Image classification data set "ClasificadorCarnes_Colaborativo" (yefferson12355/ClasificadorCarnes_Colaborativo on GitHub). Class labels (2): alpaca, llama.

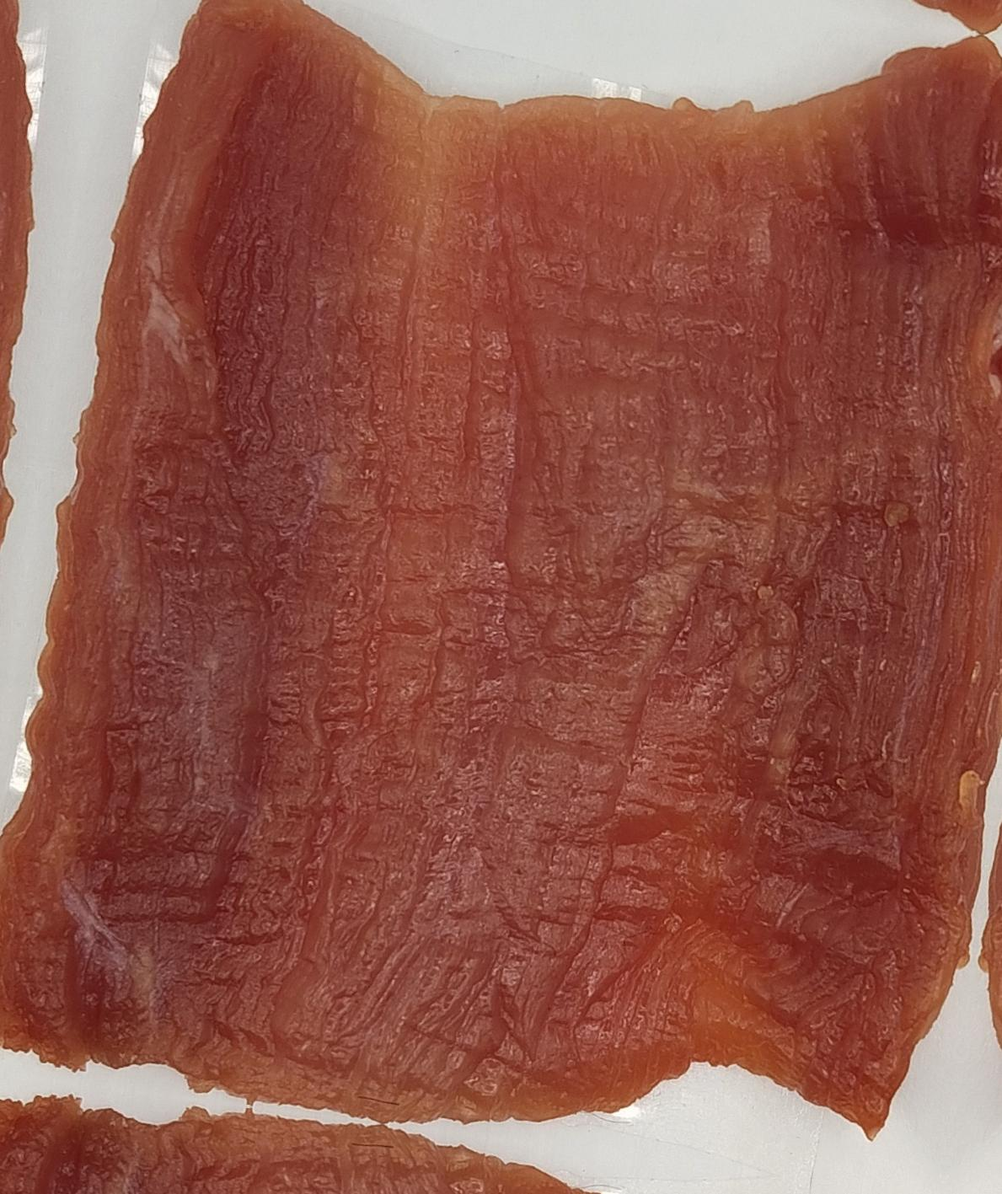
Label: llama

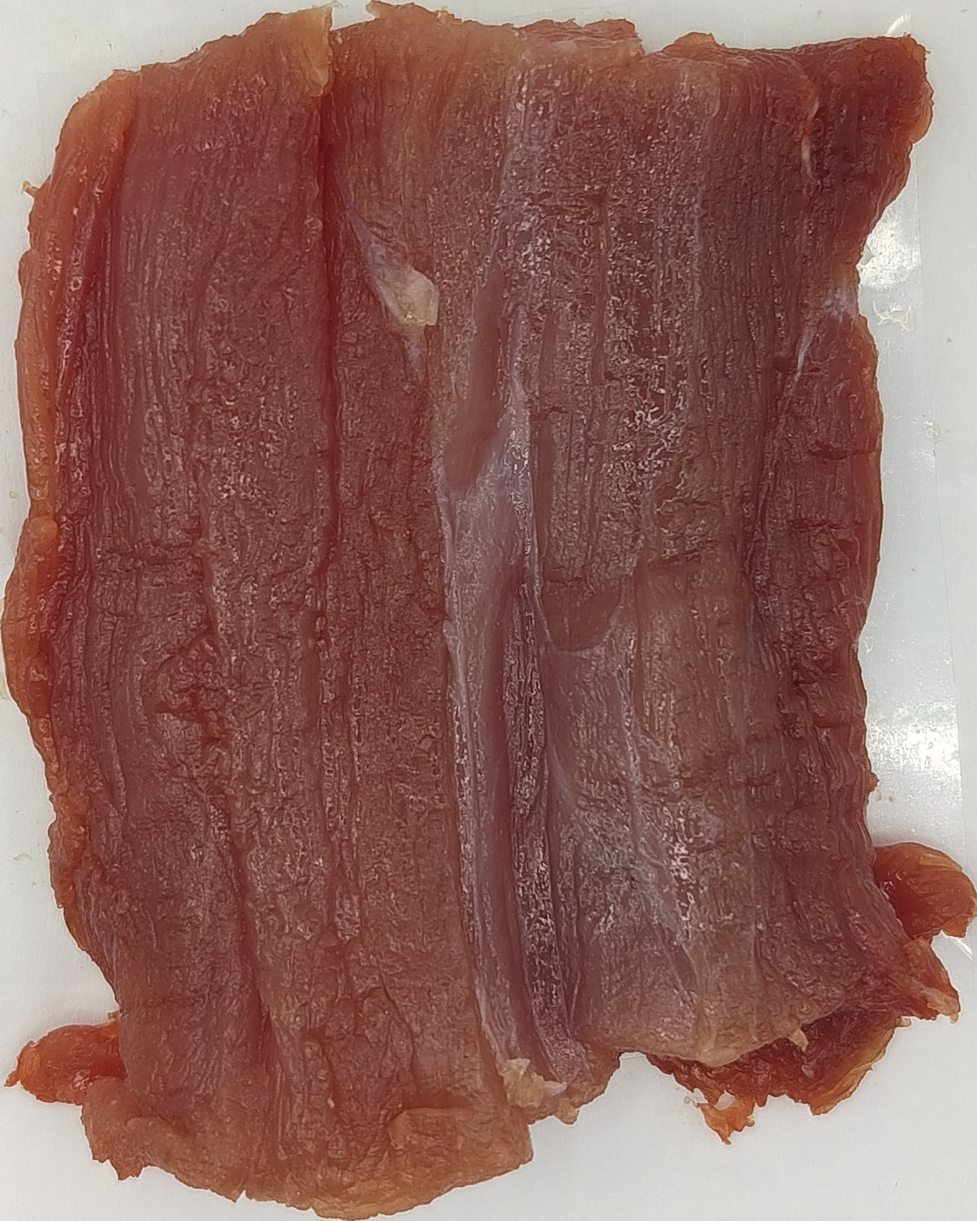
Label: llama

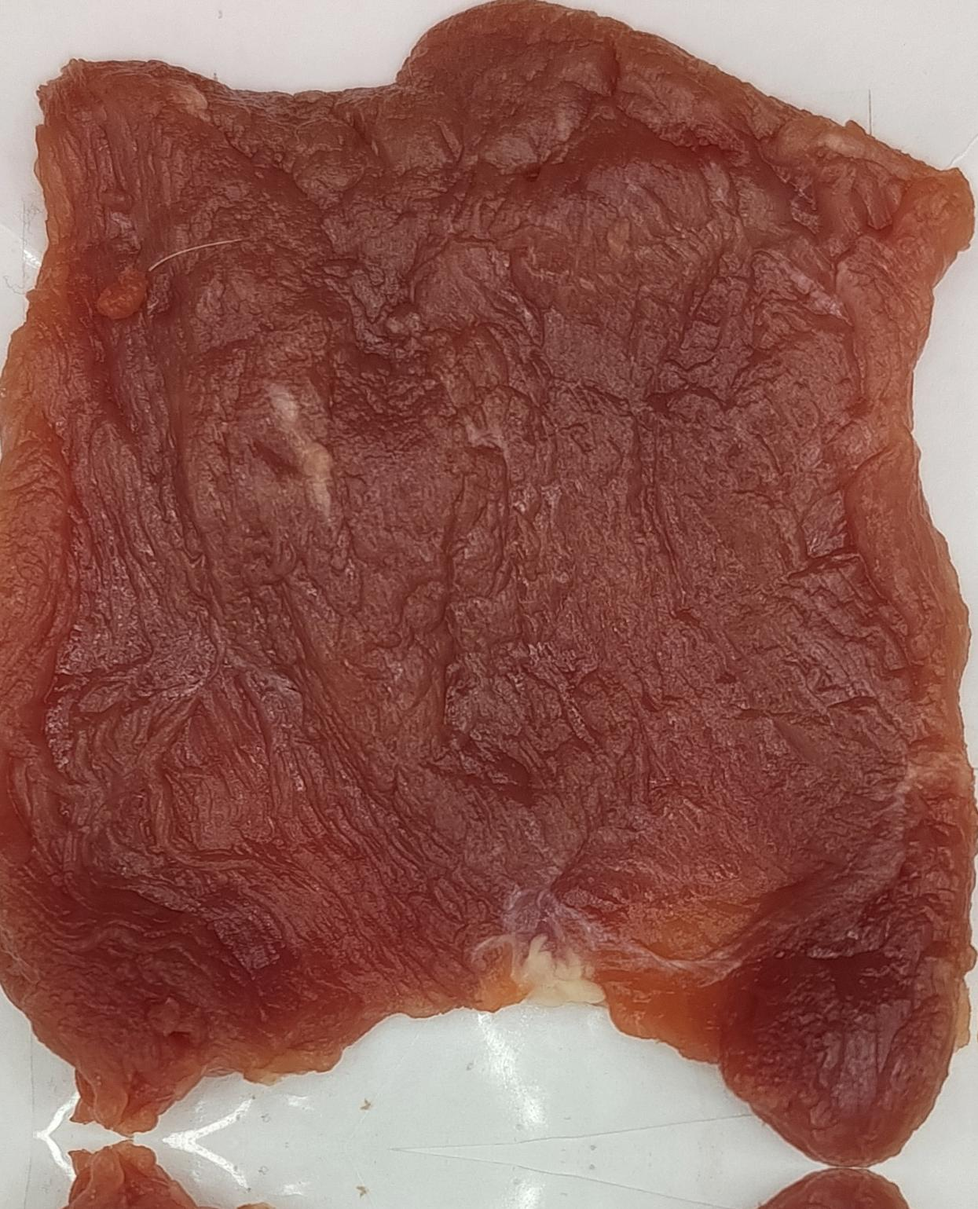
Label: alpaca

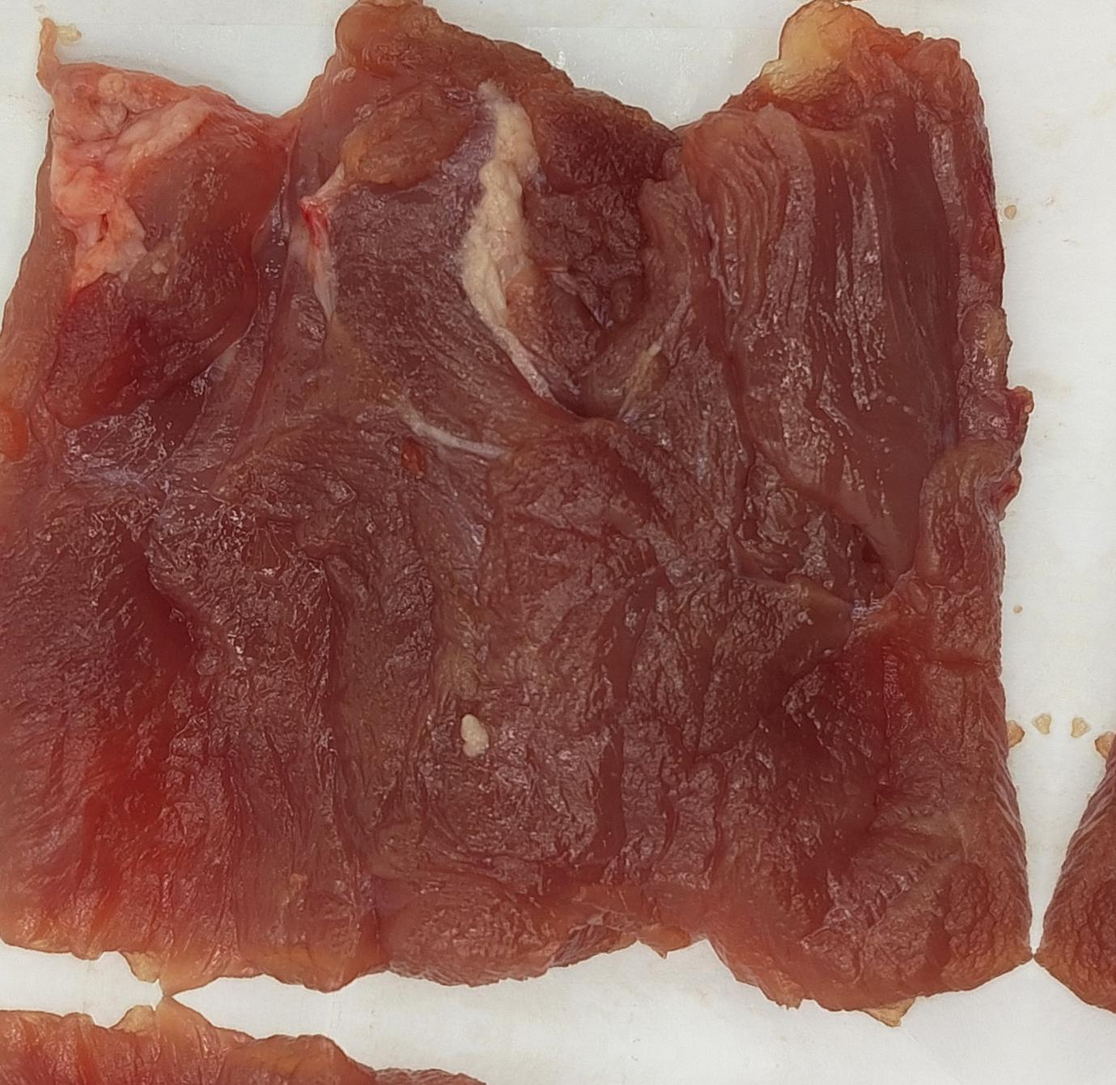
Label: llama

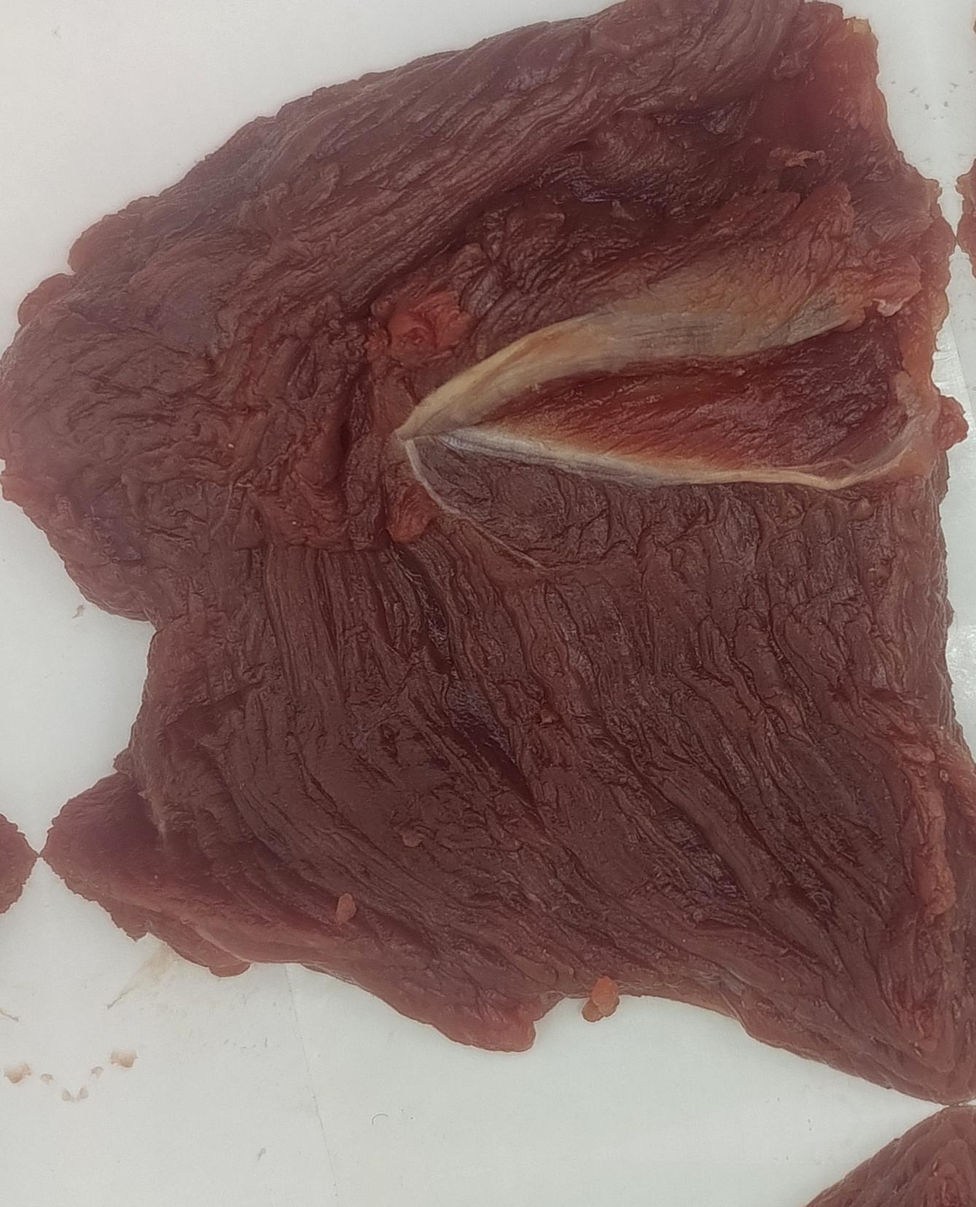
Label: alpaca

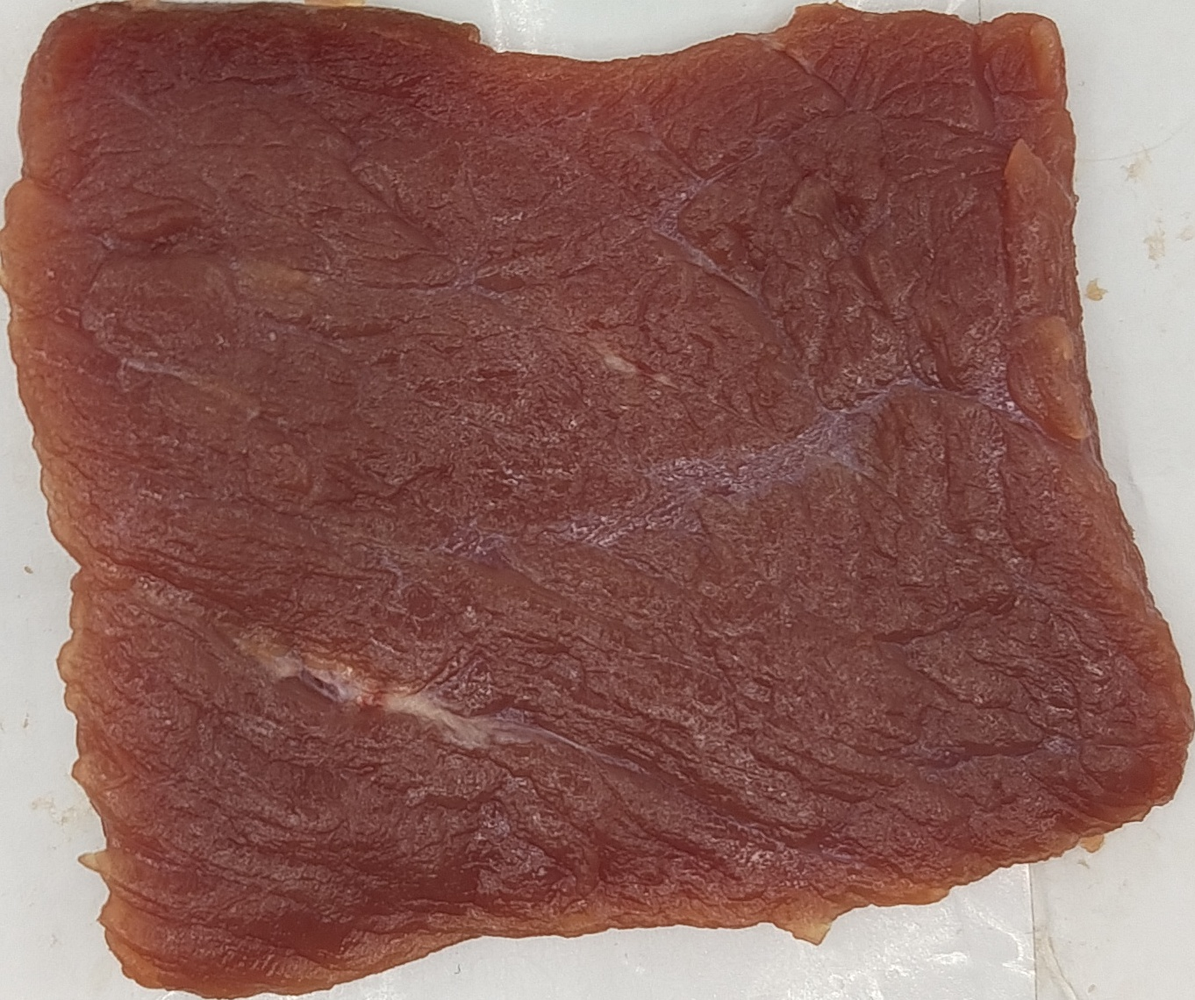
Label: alpaca
